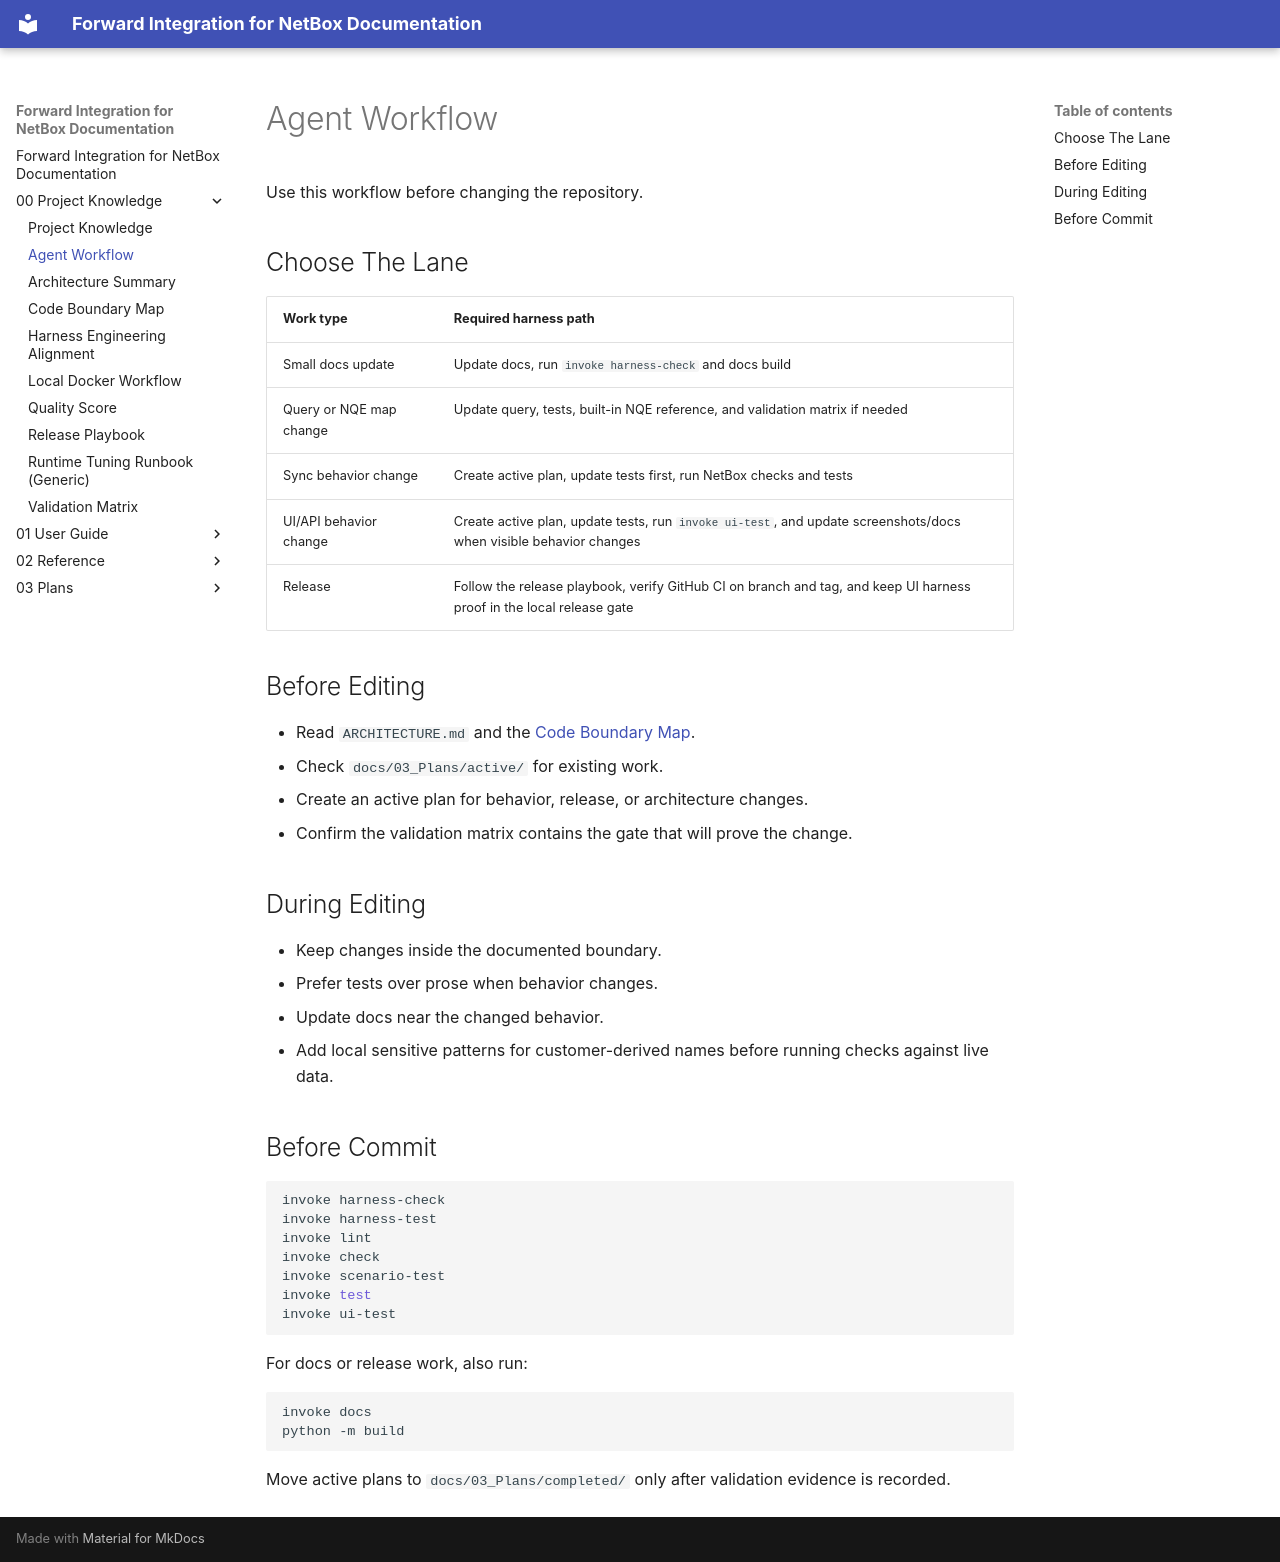

repository: forwardnetworks/forward-netbox · page: 00_Project_Knowledge/agent-workflow/index.html · generator: mkdocs

# Agent Workflow

Use this workflow before changing the repository.

## Choose The Lane

| Work type | Required harness path |
| --- | --- |
| Small docs update | Update docs, run `invoke harness-check` and docs build |
| Query or NQE map change | Update query, tests, built-in NQE reference, and validation matrix if needed |
| Sync behavior change | Create active plan, update tests first, run NetBox checks and tests |
| UI/API behavior change | Create active plan, update tests, run `invoke ui-test`, and update screenshots/docs when visible behavior changes |
| Release | Follow the release playbook, verify GitHub CI on branch and tag, and keep UI harness proof in the local release gate |

## Before Editing

- Read `ARCHITECTURE.md` and the [Code Boundary Map](code-boundary-map.md).
- Check `docs/03_Plans/active/` for existing work.
- Create an active plan for behavior, release, or architecture changes.
- Confirm the validation matrix contains the gate that will prove the change.

## During Editing

- Keep changes inside the documented boundary.
- Prefer tests over prose when behavior changes.
- Update docs near the changed behavior.
- Add local sensitive patterns for customer-derived names before running checks against live data.

## Before Commit

```bash
invoke harness-check
invoke harness-test
invoke lint
invoke check
invoke scenario-test
invoke test
invoke ui-test
```

For docs or release work, also run:

```bash
invoke docs
python -m build
```

Move active plans to `docs/03_Plans/completed/` only after validation evidence is recorded.
